Labelled photos from "images", an image-classification folder in RuikeYuan/partvision. The possible labels are: alternator, brake disc, headlight left, headlight right, side mirror left, side mirror right, taillight left, taillight right, wheel rim.

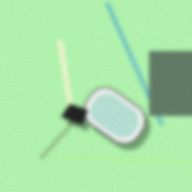
Label: side mirror right

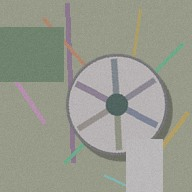
Label: wheel rim

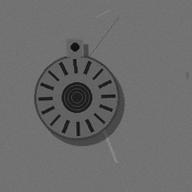
Label: alternator

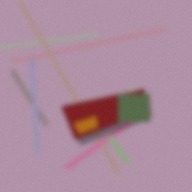
Label: taillight left

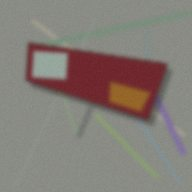
Label: taillight right

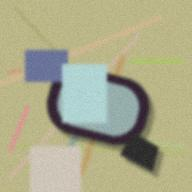
Label: side mirror left
